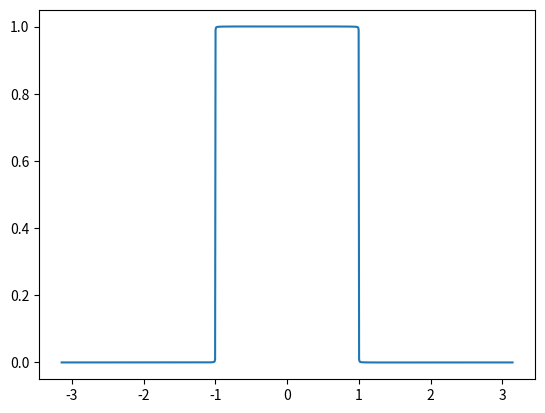

Source code (Python):
import numpy as np
from numpy import pi
import matplotlib.pyplot as plt

a0 = 1 / pi
an = lambda n: 2 * np.sin(n) / (n * pi)

x = np.linspace(-pi, pi, 1000)
n_values = np.arange(1, 10000)
y = a0 + np.sum(
    an(n_values)[:, np.newaxis] * np.cos(n_values[:, np.newaxis] * x), axis=0
)

plt.plot(x, y)
plt.show()
